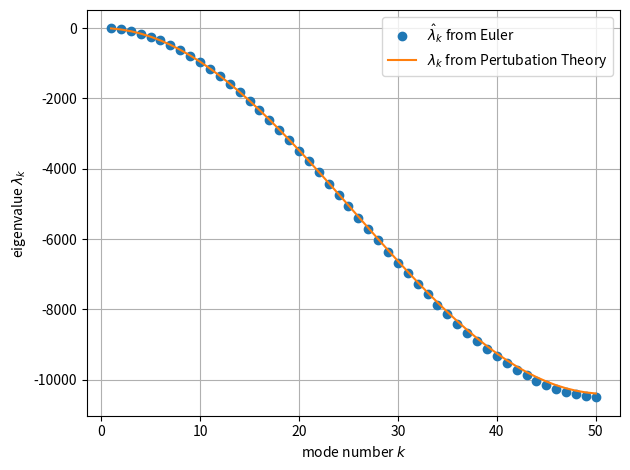

This figure's Python source:
import numpy as np
import matplotlib.pyplot as plt
from scipy.sparse import diags
from scipy.linalg import eigh

# Parameters
D       = 1.0           # diffusion coefficient
L       = 1.0           # domain length
N       = 50            # number of interior grid points
h       = L/(N+1)       # grid spacing
t_final = 0.003    # total evolution time

# choose explicit‐Euler dt below stability limit Δt ≤ 2/|λ_max| ≈ 2/(4/h^2)
dt      = 0.01 * (2/(4/h**2))
n_steps = int(np.ceil(t_final/dt))

# Build the 1D Laplacian matrix A
main_diag = -2.0 * np.ones(N) / h**2
off_diag  =  1.0 * np.ones(N-1) / h**2
A = diags([off_diag, main_diag, off_diag], offsets=[-1,0,1], format='csr')
Lop = D * A

# Diagonalize A
lams, V = eigh(A.toarray())    # lams[k] ≤ 0, V[:,k] eigenmode

# Evolve each eigenmode with explicit Euler and measure amplitude decay
lam_euler = np.zeros(N)
for k in range(N):
    u = V[:,k].copy()
    u0 = u.copy()
    for _ in range(n_steps):
        u += dt * (Lop.dot(u))
    amp = np.linalg.norm(u) / np.linalg.norm(u0)
    lam_euler[k] = np.log(amp)/(D*t_final)
    

# Plot recovered vs true eigenvalues
k = np.arange(1, N+1)
plt.figure()
plt.plot(k, lam_euler[::-1], 'o', label=r'$\hat\lambda_k$ from Euler')
plt.plot(k, lams[::-1],          '-', label=r'$\lambda_k$ from Pertubation Theory')
plt.xlabel('mode number $k$')
plt.ylabel(r'eigenvalue $\lambda_k$')
#plt.title(r'Recovered $\lambda_k = \frac{\ln(\|u(t)\|/\|u(0)\|)}{D\,t}$')
plt.legend()
plt.grid(True)
plt.tight_layout()
plt.savefig("numerical_comparison.jpg")
plt.show()
